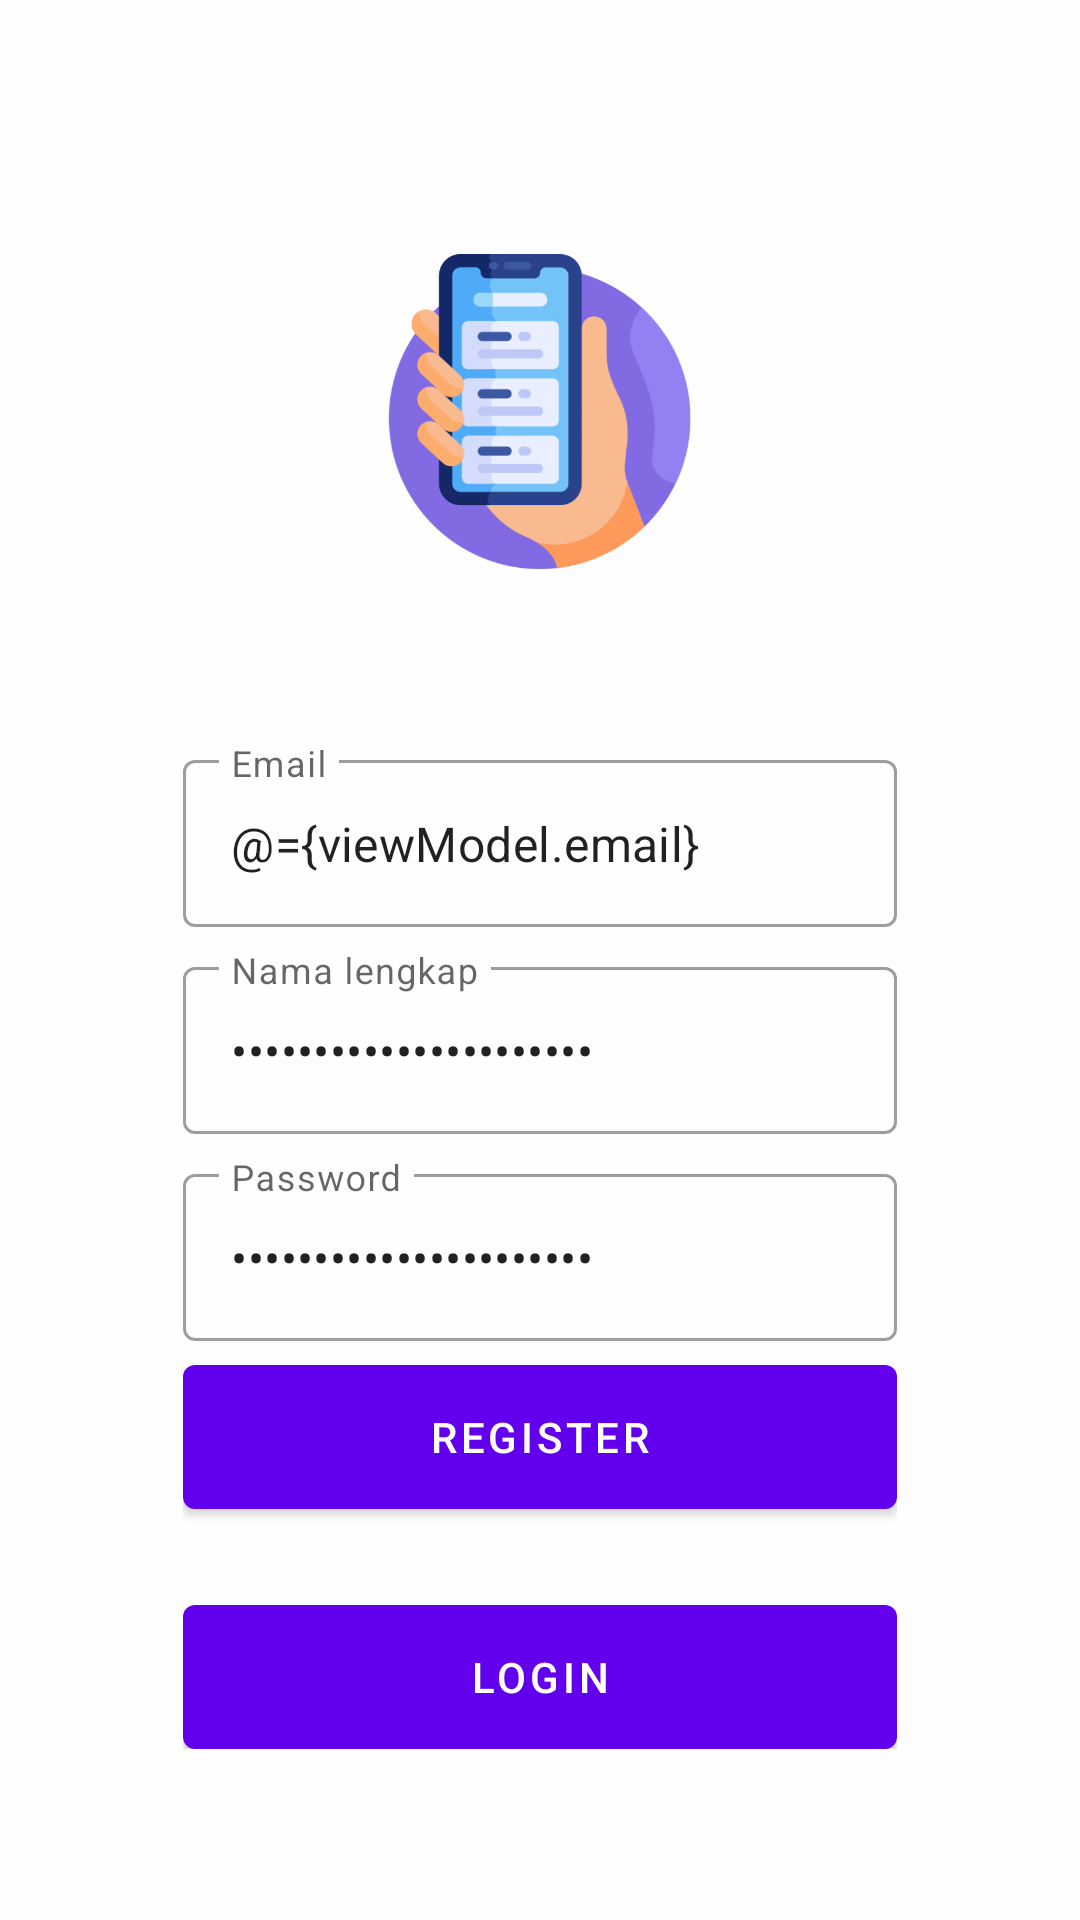

Produce the Android XML layout that renders to this screen, including the resource entries it uses.
<!-- AndroidManifest.xml: application theme Theme.AppsAllinOne -->
<!-- res/layout/fragment_register.xml -->
<?xml version="1.0" encoding="utf-8"?>
<layout xmlns:android="http://schemas.android.com/apk/res/android"
    xmlns:tools="http://schemas.android.com/tools"
    xmlns:app="http://schemas.android.com/apk/res-auto">

    <data>
        <variable
            name="viewModel"
            type="com.example.appsallinone.ui.auth.AuthViewModel" />
    </data>

    <androidx.coordinatorlayout.widget.CoordinatorLayout
        android:layout_width="match_parent"
        android:layout_height="match_parent"
        tools:context=".ui.auth.LoginFragment">

        <androidx.constraintlayout.widget.ConstraintLayout
            android:layout_width="match_parent"
            android:layout_height="match_parent"
            android:background="@color/white">

            <ImageView
                android:layout_width="match_parent"
                android:layout_height="match_parent"
                android:scaleType="centerCrop"
                android:src="@drawable/bg_auth" />

            <LinearLayout
                android:layout_width="0dp"
                android:layout_height="wrap_content"
                android:gravity="center"
                android:orientation="vertical"
                android:padding="16dp"
                app:layout_constraintBottom_toBottomOf="parent"
                app:layout_constraintEnd_toEndOf="parent"
                app:layout_constraintStart_toStartOf="parent"
                app:layout_constraintTop_toTopOf="parent"
                app:layout_constraintVertical_bias="0.85"
                app:layout_constraintWidth_percent="0.75">

                <com.google.android.material.textfield.TextInputLayout
                    style="@style/Widget.MaterialComponents.TextInputLayout.OutlinedBox"
                    android:layout_width="match_parent"
                    android:layout_height="wrap_content"
                    android:hint="@string/email">

                    <com.google.android.material.textfield.TextInputEditText
                        android:id="@+id/editEmail"
                        android:layout_width="match_parent"
                        android:layout_height="wrap_content"
                        android:inputType="textEmailAddress"
                        android:text="@={viewModel.email}" />

                </com.google.android.material.textfield.TextInputLayout>

                <com.google.android.material.textfield.TextInputLayout
                    style="@style/Widget.MaterialComponents.TextInputLayout.OutlinedBox"
                    android:layout_width="match_parent"
                    android:layout_height="wrap_content"
                    android:layout_marginTop="8dp"
                    android:hint="@string/full_name">

                    <com.google.android.material.textfield.TextInputEditText
                        android:id="@+id/editFullName"
                        android:layout_width="match_parent"
                        android:layout_height="wrap_content"
                        android:inputType="textPassword"
                        android:text="@={viewModel.fullName}" />

                </com.google.android.material.textfield.TextInputLayout>

                <com.google.android.material.textfield.TextInputLayout
                    style="@style/Widget.MaterialComponents.TextInputLayout.OutlinedBox"
                    android:layout_width="match_parent"
                    android:layout_height="wrap_content"
                    android:layout_marginTop="8dp"
                    android:hint="@string/password">

                    <com.google.android.material.textfield.TextInputEditText
                        android:id="@+id/editPassword"
                        android:layout_width="match_parent"
                        android:layout_height="wrap_content"
                        android:inputType="textPassword"
                        android:text="@={viewModel.password}" />

                </com.google.android.material.textfield.TextInputLayout>

                <com.google.android.material.button.MaterialButton
                    android:id="@+id/btnRegister"
                    android:layout_width="match_parent"
                    android:layout_height="wrap_content"
                    android:layout_marginTop="8dp"
                    android:insetTop="0dp"
                    android:insetBottom="0dp"
                    android:onClick="@{()->viewModel.register()}"
                    android:text="@string/register" />


                <com.google.android.material.button.MaterialButton
                    android:id="@+id/btnLogin"
                    android:layout_width="match_parent"
                    android:layout_height="wrap_content"
                    android:layout_marginTop="32dp"
                    android:insetTop="0dp"
                    android:insetBottom="0dp"
                    android:text="@string/login" />

            </LinearLayout>

        </androidx.constraintlayout.widget.ConstraintLayout>


    </androidx.coordinatorlayout.widget.CoordinatorLayout>
</layout>
<!-- resources referenced by this layout -->
<resources>
  <!-- drawable bg_auth: png bitmap (drawable, 80732 bytes) -->
  <string name="email">Email</string>
  <string name="full_name">Nama lengkap</string>
  <string name="login">Login</string>
  <string name="password">Password</string>
  <string name="register">Register</string>
  <style name="Theme.AppsAllinOne" parent="Theme.MaterialComponents.DayNight.DarkActionBar">
          
          <item name="colorPrimary">@color/purple_500</item>
          <item name="colorPrimaryVariant">@color/purple_700</item>
          <item name="colorOnPrimary">@color/white</item>
          
          <item name="colorSecondary">@color/teal_200</item>
          <item name="colorSecondaryVariant">@color/teal_700</item>
          <item name="colorOnSecondary">@color/black</item>
          
          <item name="android:statusBarColor" tools:targetApi="l">?attr/colorPrimaryVariant</item>
          
      </style>
  <!-- not gathered from this repository: default colours our renderer supplied (Android Studio template values) -->
  <color name="purple_500">#FF6200EE</color>
  <color name="purple_700">#FF3700B3</color>
  <color name="teal_200">#FF03DAC5</color>
  <color name="teal_700">#FF018786</color>
  <color name="black">#FF000000</color>
  <color name="white">#FFFFFFFF</color>
</resources>
